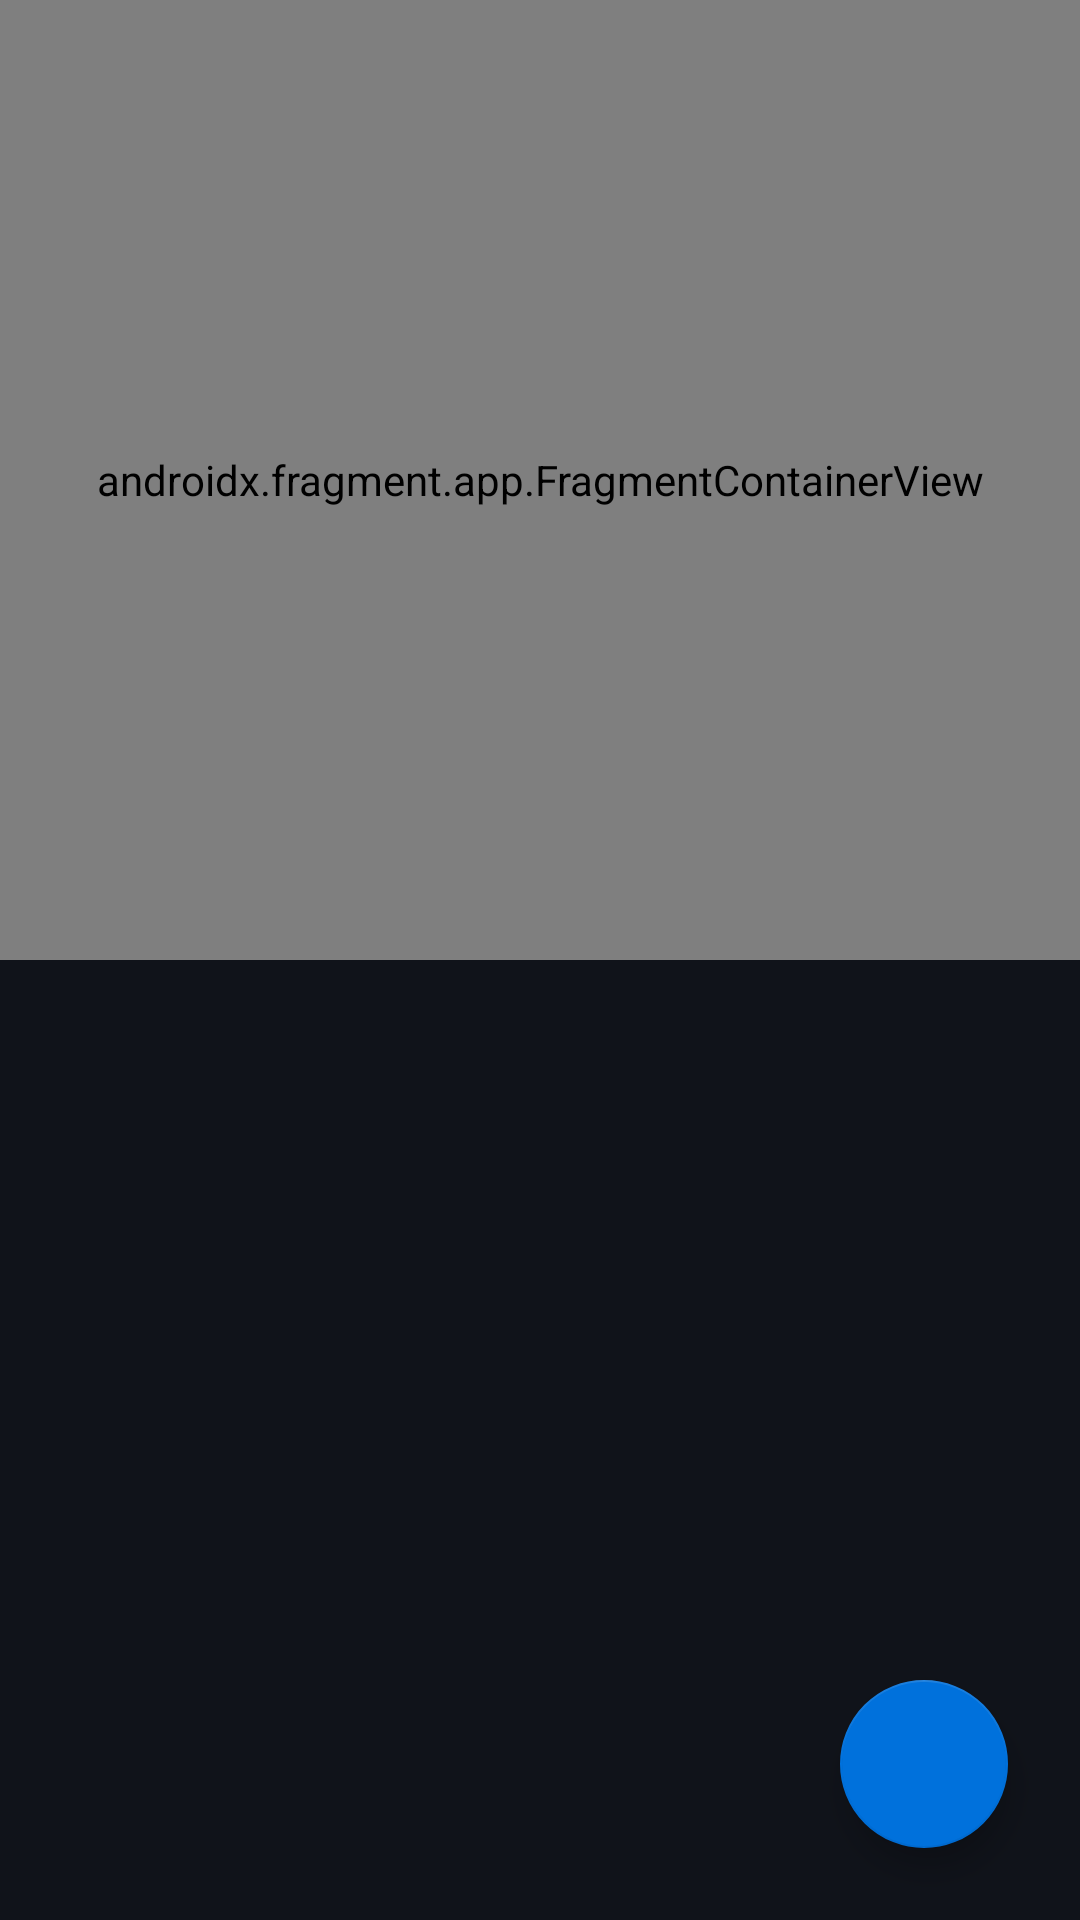

Produce the Android XML layout that renders to this screen, including the resource entries it uses.
<!-- AndroidManifest.xml: application theme Theme.ARNavigation -->
<!-- res/layout/fragment_launch.xml -->
<?xml version="1.0" encoding="utf-8"?>
<androidx.coordinatorlayout.widget.CoordinatorLayout xmlns:android="http://schemas.android.com/apk/res/android"
    xmlns:app="http://schemas.android.com/apk/res-auto"
    android:layout_width="match_parent"
    android:layout_height="match_parent"
    android:background="@color/background_dark">

    
    <FrameLayout
        android:id="@+id/map_container"
        android:layout_width="match_parent"
        android:layout_height="320dp"
        android:layout_gravity="top">
        <androidx.fragment.app.FragmentContainerView
            android:id="@+id/map_fragment"
            android:name="com.google.android.gms.maps.SupportMapFragment"
            android:layout_width="match_parent"
            android:layout_height="match_parent" />
    </FrameLayout>

    
    <com.google.android.material.floatingactionbutton.FloatingActionButton
        android:id="@+id/fab_add_shelf"
        android:layout_width="wrap_content"
        android:layout_height="wrap_content"
        android:layout_gravity="bottom|end"
        android:layout_margin="24dp"
        android:contentDescription="Add Shelf"
        android:src="@drawable/ic_baseline_add_location_alt_24"
        app:backgroundTint="@color/walmart_blue"
        app:tint="@color/white" />

    
    <LinearLayout
        android:id="@+id/shelf_bottom_sheet"
        android:layout_width="match_parent"
        android:layout_height="wrap_content"
        android:layout_gravity="bottom"
        android:orientation="vertical"
        android:background="@color/card_background_dark"
        android:padding="16dp"
        app:behavior_hideable="false"
        app:behavior_peekHeight="120dp"
        app:layout_behavior="com.google.android.material.bottomsheet.BottomSheetBehavior">

        <TextView
            android:layout_width="wrap_content"
            android:layout_height="wrap_content"
            android:text="Nearby Shelves"
            android:textSize="18sp"
            android:textStyle="bold"
            android:textColor="@color/text_primary_dark"
            android:layout_marginBottom="8dp" />

        <androidx.recyclerview.widget.RecyclerView
            android:id="@+id/rv_shelves"
            android:layout_width="match_parent"
            android:layout_height="120dp"
            android:overScrollMode="never"
            android:background="@color/card_background_dark" />

        <com.google.android.material.button.MaterialButton
            android:id="@+id/btn_navigate"
            android:layout_width="match_parent"
            android:layout_height="wrap_content"
            android:layout_marginTop="12dp"
            android:text="Navigate"
            android:textColor="@color/white"
            app:backgroundTint="@color/walmart_orange"
            app:cornerRadius="8dp"
            android:enabled="false" />
    </LinearLayout>

</androidx.coordinatorlayout.widget.CoordinatorLayout>
<!-- resources referenced by this layout -->
<resources>
  <color name="background_dark">#10131A</color>
  <color name="card_background_dark">#1C2230</color>
  <color name="text_primary_dark">#F5F7FA</color>
  <color name="walmart_blue">#0071DC</color>
  <color name="walmart_orange">#FF6B35</color>
  <color name="white">#FFFFFF</color>
  <style name="Theme.ARNavigation" parent="Theme.MaterialComponents.DayNight.DarkActionBar">
          
          <item name="colorPrimary">@color/walmart_blue</item>
          <item name="colorPrimaryVariant">@color/walmart_blue_dark</item>
          <item name="colorOnPrimary">@color/white</item>
          
          <item name="colorSecondary">@color/walmart_orange</item>
          <item name="colorSecondaryVariant">@color/walmart_orange</item>
          <item name="colorOnSecondary">@color/white</item>
          
          <item name="android:statusBarColor" tools:targetApi="l">@color/walmart_blue</item>
          
          <item name="android:colorBackground">@color/background_dark</item>
          <item name="colorSurface">@color/surface_dark</item>
          <item name="colorOnSurface">@color/text_primary_dark</item>
          
          <item name="android:textColorPrimary">@color/text_primary_dark</item>
          <item name="android:textColorSecondary">@color/text_secondary_dark</item>
          
      </style>
  <color name="walmart_blue_dark">#0056A3</color>
  <color name="surface_dark">#181C24</color>
  <color name="text_secondary_dark">#A3B1C6</color>
</resources>
